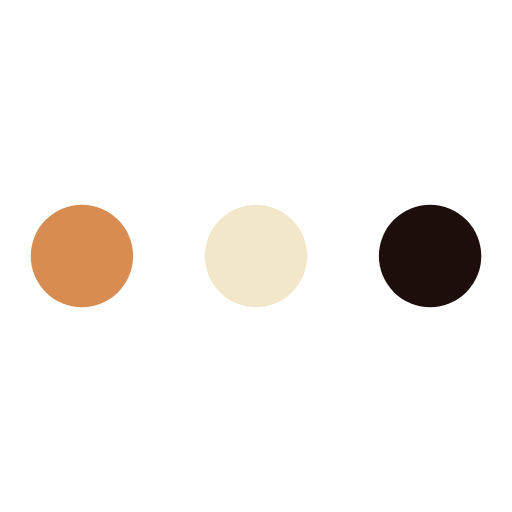
t = 0.00 s
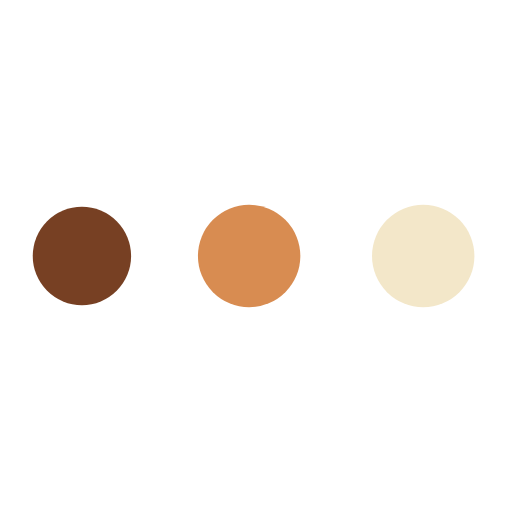
t = 0.19 s
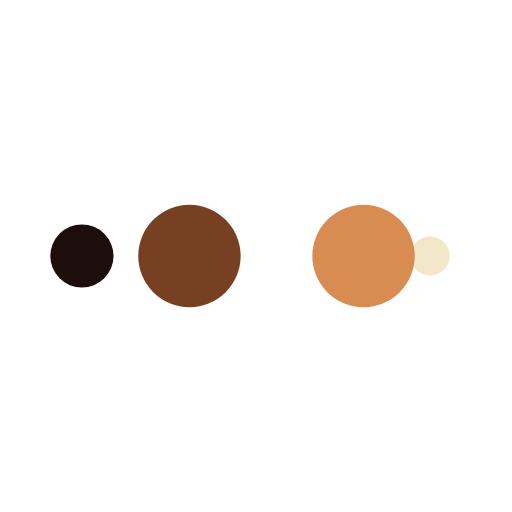
t = 0.31 s
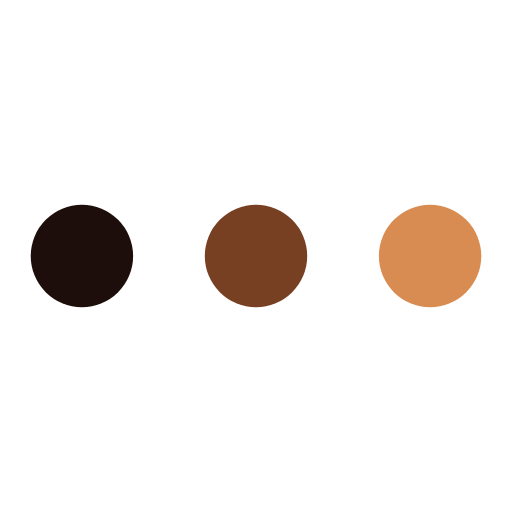
t = 0.50 s
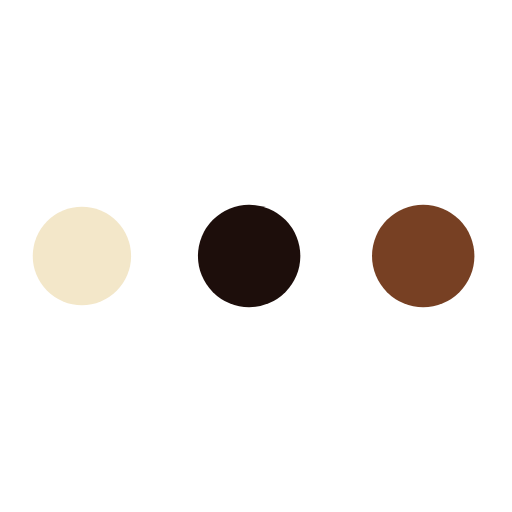
t = 0.69 s
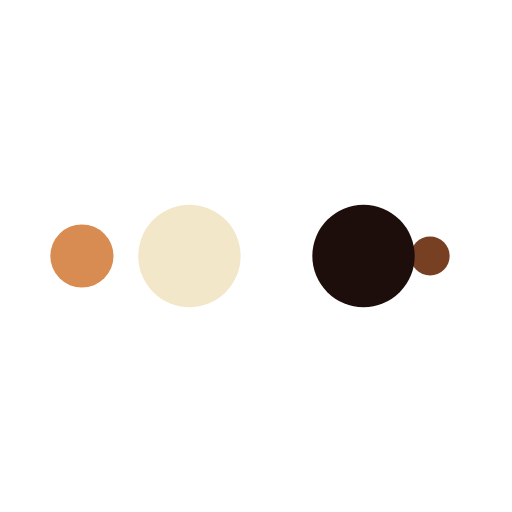
t = 0.81 s

The animated SVG that drew these frames (rendered in a browser with its animation timeline set to each time). Animation: 10 SMIL elements (animate=10); one cycle of 1.00 s, repeats indefinitely.

<?xml version="1.0" encoding="utf-8"?>
<svg xmlns="http://www.w3.org/2000/svg" xmlns:xlink="http://www.w3.org/1999/xlink" style="margin: auto; background: none; display: block; shape-rendering: auto;" width="200px" height="200px" viewBox="0 0 100 100" preserveAspectRatio="xMidYMid">
<circle cx="84" cy="50" r="10" fill="#1d0e0b">
    <animate attributeName="r" repeatCount="indefinite" dur="0.25s" calcMode="spline" keyTimes="0;1" values="10;0" keySplines="0 0.5 0.5 1" begin="0s"></animate>
    <animate attributeName="fill" repeatCount="indefinite" dur="1s" calcMode="discrete" keyTimes="0;0.25;0.5;0.75;1" values="#1d0e0b;#f3e7c9;#d88c51;#774023;#1d0e0b" begin="0s"></animate>
</circle><circle cx="16" cy="50" r="10" fill="#1d0e0b">
  <animate attributeName="r" repeatCount="indefinite" dur="1s" calcMode="spline" keyTimes="0;0.25;0.5;0.75;1" values="0;0;10;10;10" keySplines="0 0.5 0.5 1;0 0.5 0.5 1;0 0.5 0.5 1;0 0.5 0.5 1" begin="0s"></animate>
  <animate attributeName="cx" repeatCount="indefinite" dur="1s" calcMode="spline" keyTimes="0;0.25;0.5;0.75;1" values="16;16;16;50;84" keySplines="0 0.5 0.5 1;0 0.5 0.5 1;0 0.5 0.5 1;0 0.5 0.5 1" begin="0s"></animate>
</circle><circle cx="50" cy="50" r="10" fill="#774023">
  <animate attributeName="r" repeatCount="indefinite" dur="1s" calcMode="spline" keyTimes="0;0.25;0.5;0.75;1" values="0;0;10;10;10" keySplines="0 0.5 0.5 1;0 0.5 0.5 1;0 0.5 0.5 1;0 0.5 0.5 1" begin="-0.25s"></animate>
  <animate attributeName="cx" repeatCount="indefinite" dur="1s" calcMode="spline" keyTimes="0;0.25;0.5;0.75;1" values="16;16;16;50;84" keySplines="0 0.5 0.5 1;0 0.5 0.5 1;0 0.5 0.5 1;0 0.5 0.5 1" begin="-0.25s"></animate>
</circle><circle cx="84" cy="50" r="10" fill="#d88c51">
  <animate attributeName="r" repeatCount="indefinite" dur="1s" calcMode="spline" keyTimes="0;0.25;0.5;0.75;1" values="0;0;10;10;10" keySplines="0 0.5 0.5 1;0 0.5 0.5 1;0 0.5 0.5 1;0 0.5 0.5 1" begin="-0.5s"></animate>
  <animate attributeName="cx" repeatCount="indefinite" dur="1s" calcMode="spline" keyTimes="0;0.25;0.5;0.75;1" values="16;16;16;50;84" keySplines="0 0.5 0.5 1;0 0.5 0.5 1;0 0.5 0.5 1;0 0.5 0.5 1" begin="-0.5s"></animate>
</circle><circle cx="16" cy="50" r="10" fill="#f3e7c9">
  <animate attributeName="r" repeatCount="indefinite" dur="1s" calcMode="spline" keyTimes="0;0.25;0.5;0.75;1" values="0;0;10;10;10" keySplines="0 0.5 0.5 1;0 0.5 0.5 1;0 0.5 0.5 1;0 0.5 0.5 1" begin="-0.75s"></animate>
  <animate attributeName="cx" repeatCount="indefinite" dur="1s" calcMode="spline" keyTimes="0;0.25;0.5;0.75;1" values="16;16;16;50;84" keySplines="0 0.5 0.5 1;0 0.5 0.5 1;0 0.5 0.5 1;0 0.5 0.5 1" begin="-0.75s"></animate>
</circle>
<!-- [ldio] generated by https://loading.io/ --></svg>
